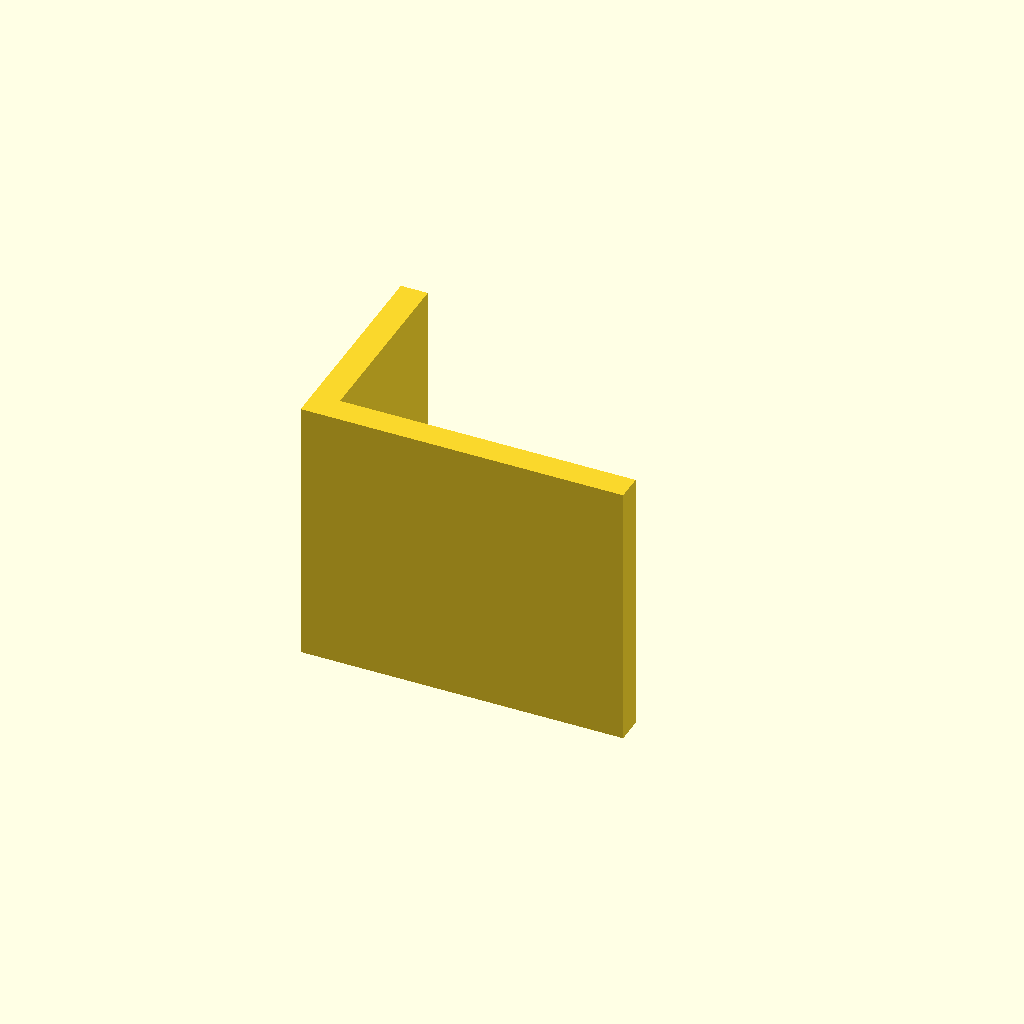
Cell 1: the model at its default parameters.
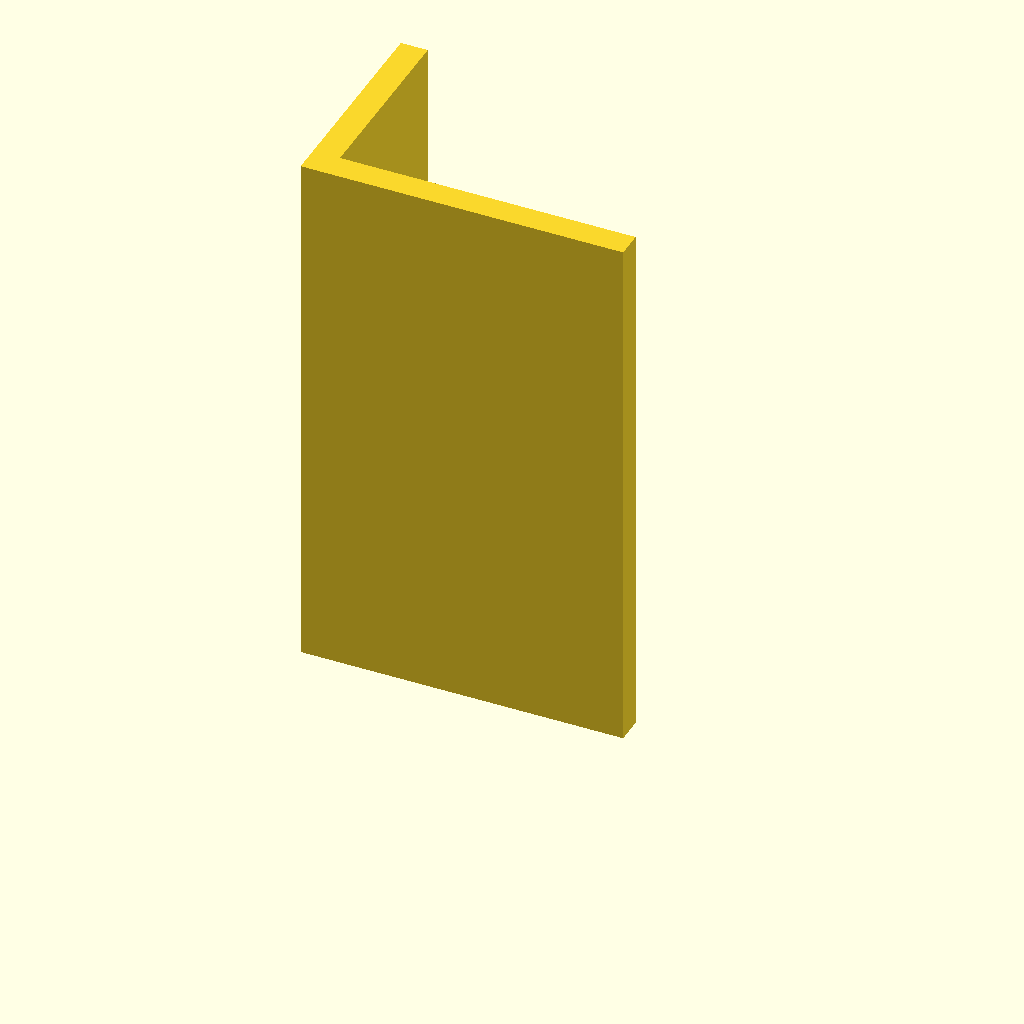
Cell 2 — plate_t set to 100, the other parameters unchanged.
One fixed orthographic camera (rotation 55°, 0°, 25°; colour scheme Cornfield) for every cell.
The OpenSCAD source (optional_data/data/sketch3/structsections/part_0010.scad):
$fn = 32;

// ----------------------------------------------------------------------
// Structural section: angle 60 x 40 mm
// ----------------------------------------------------------------------

// --- parameters (mm) ---
sec_w = 60;               // leg width, X
sec_h = 40;               // leg height, Y
flange_t = 5;             // leg thickness
plate_t = 50;             // cut length, Z (extrusion height)

profile = [[0, 0], [60, 0], [60, 5], [5, 5], [5, 40], [0, 40]];  // primary outline, 6 points, counter clockwise

// --- the one profile operation ---
linear_extrude(height = plate_t) polygon(points = profile);
Customizer parameters (derived from the source; name, type, default, range or options):
sec_w: number, default 60
sec_h: number, default 40
flange_t: number, default 5
plate_t: number, default 50
